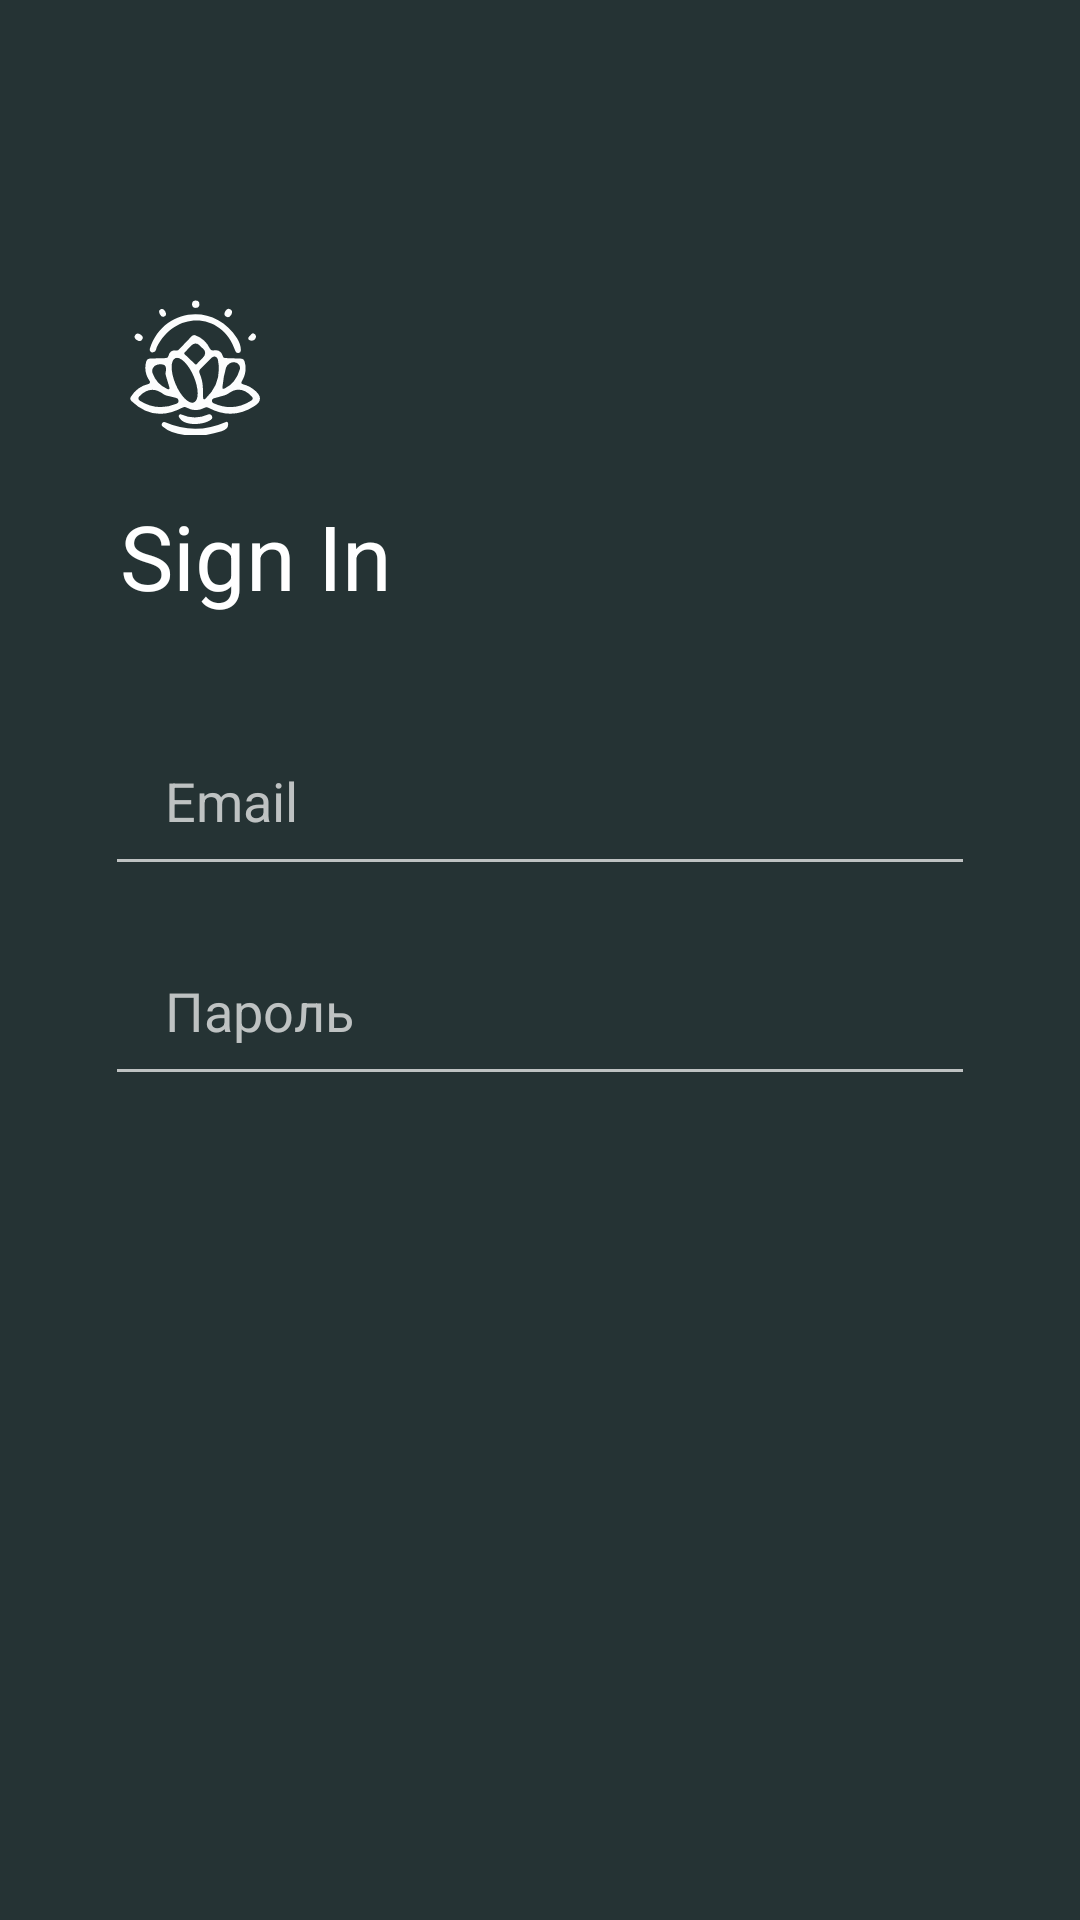

Produce the Android XML layout that renders to this screen, including the resource entries it uses.
<!-- AndroidManifest.xml: application theme Theme.FigmaApplication -->
<!-- res/layout/activity_sign_in.xml -->
<?xml version="1.0" encoding="utf-8"?>
<androidx.constraintlayout.widget.ConstraintLayout xmlns:android="http://schemas.android.com/apk/res/android"
    xmlns:app="http://schemas.android.com/apk/res-auto"
    xmlns:tools="http://schemas.android.com/tools"
    android:layout_width="match_parent"
    android:layout_height="match_parent"
    android:background="@color/green1"
    tools:context=".SignInActivity">

    <ImageView
        android:id="@+id/imageView"
        android:layout_width="50dp"
        android:layout_height="45dp"

        android:layout_marginStart="40dp"
        android:layout_marginTop="100dp"
        app:layout_constraintStart_toStartOf="parent"
        app:layout_constraintTop_toTopOf="parent"
        app:srcCompat="@drawable/logo" />

    <TextView
        android:id="@+id/textView2"
        android:layout_width="wrap_content"
        android:layout_height="wrap_content"
        android:layout_marginStart="40dp"
        android:layout_marginTop="20dp"
        android:text="Sign In"
        android:textColor="@color/white"
        android:textSize="30sp"
        app:layout_constraintStart_toStartOf="parent"
        app:layout_constraintTop_toBottomOf="@+id/imageView" />

    <EditText
        android:id="@+id/password"
        android:layout_width="match_parent"
        android:layout_height="60dp"
        android:layout_marginStart="35dp"
        android:layout_marginTop="100dp"
        android:layout_marginEnd="35dp"
        android:backgroundTint="@color/grey"
        android:hint="Пароль"
        android:inputType="textPassword"
        android:paddingLeft="20dp"
        android:textColorHint="@color/grey"
        app:layout_constraintEnd_toEndOf="parent"
        app:layout_constraintStart_toStartOf="parent"
        app:layout_constraintTop_toBottomOf="@+id/textView2" />

    <EditText
        android:id="@+id/email"
        android:layout_width="match_parent"
        android:layout_height="60dp"
        android:layout_marginStart="35dp"
        android:layout_marginTop="20dp"
        android:layout_marginEnd="35dp"
        android:backgroundTint="@color/grey"
        android:hint="Email"
        android:paddingLeft="20dp"
        android:textColorHint="@color/grey"
        app:layout_constraintBottom_toTopOf="@+id/password"
        app:layout_constraintEnd_toEndOf="parent"
        app:layout_constraintStart_toStartOf="parent"
        app:layout_constraintTop_toBottomOf="@+id/textView2" />

    <Button
        android:id="@+id/SignInBtn"
        android:layout_height="70dp"
        android:layout_width="0dp"
        android:layout_marginStart="45dp"
        android:layout_marginTop="406dp"
        android:layout_marginEnd="45dp"
        android:layout_marginBottom="255dp"
        android:backgroundTint="@color/green"
        android:onClick="signin"
        android:text="Sign in"
        app:layout_constraintBottom_toBottomOf="parent"
        app:layout_constraintEnd_toEndOf="parent"
        app:layout_constraintStart_toStartOf="parent"
        app:layout_constraintTop_toTopOf="parent" />
</androidx.constraintlayout.widget.ConstraintLayout>
<!-- resources referenced by this layout -->
<resources>
  <color name="green">#7C9A92</color>
  <color name="green1">#253334</color>
  <color name="grey">#BEC2C2</color>
  <color name="white">#FFFFFFFF</color>
  <!-- drawable logo: vector/xml drawable (drawable, 3389 chars, omitted) -->
  <style name="Theme.FigmaApplication" parent="Base.Theme.FigmaApplication" />
  <style name="Base.Theme.FigmaApplication" parent="Theme.MaterialComponents.DayNight.NoActionBar">
          
          
      </style>
</resources>
